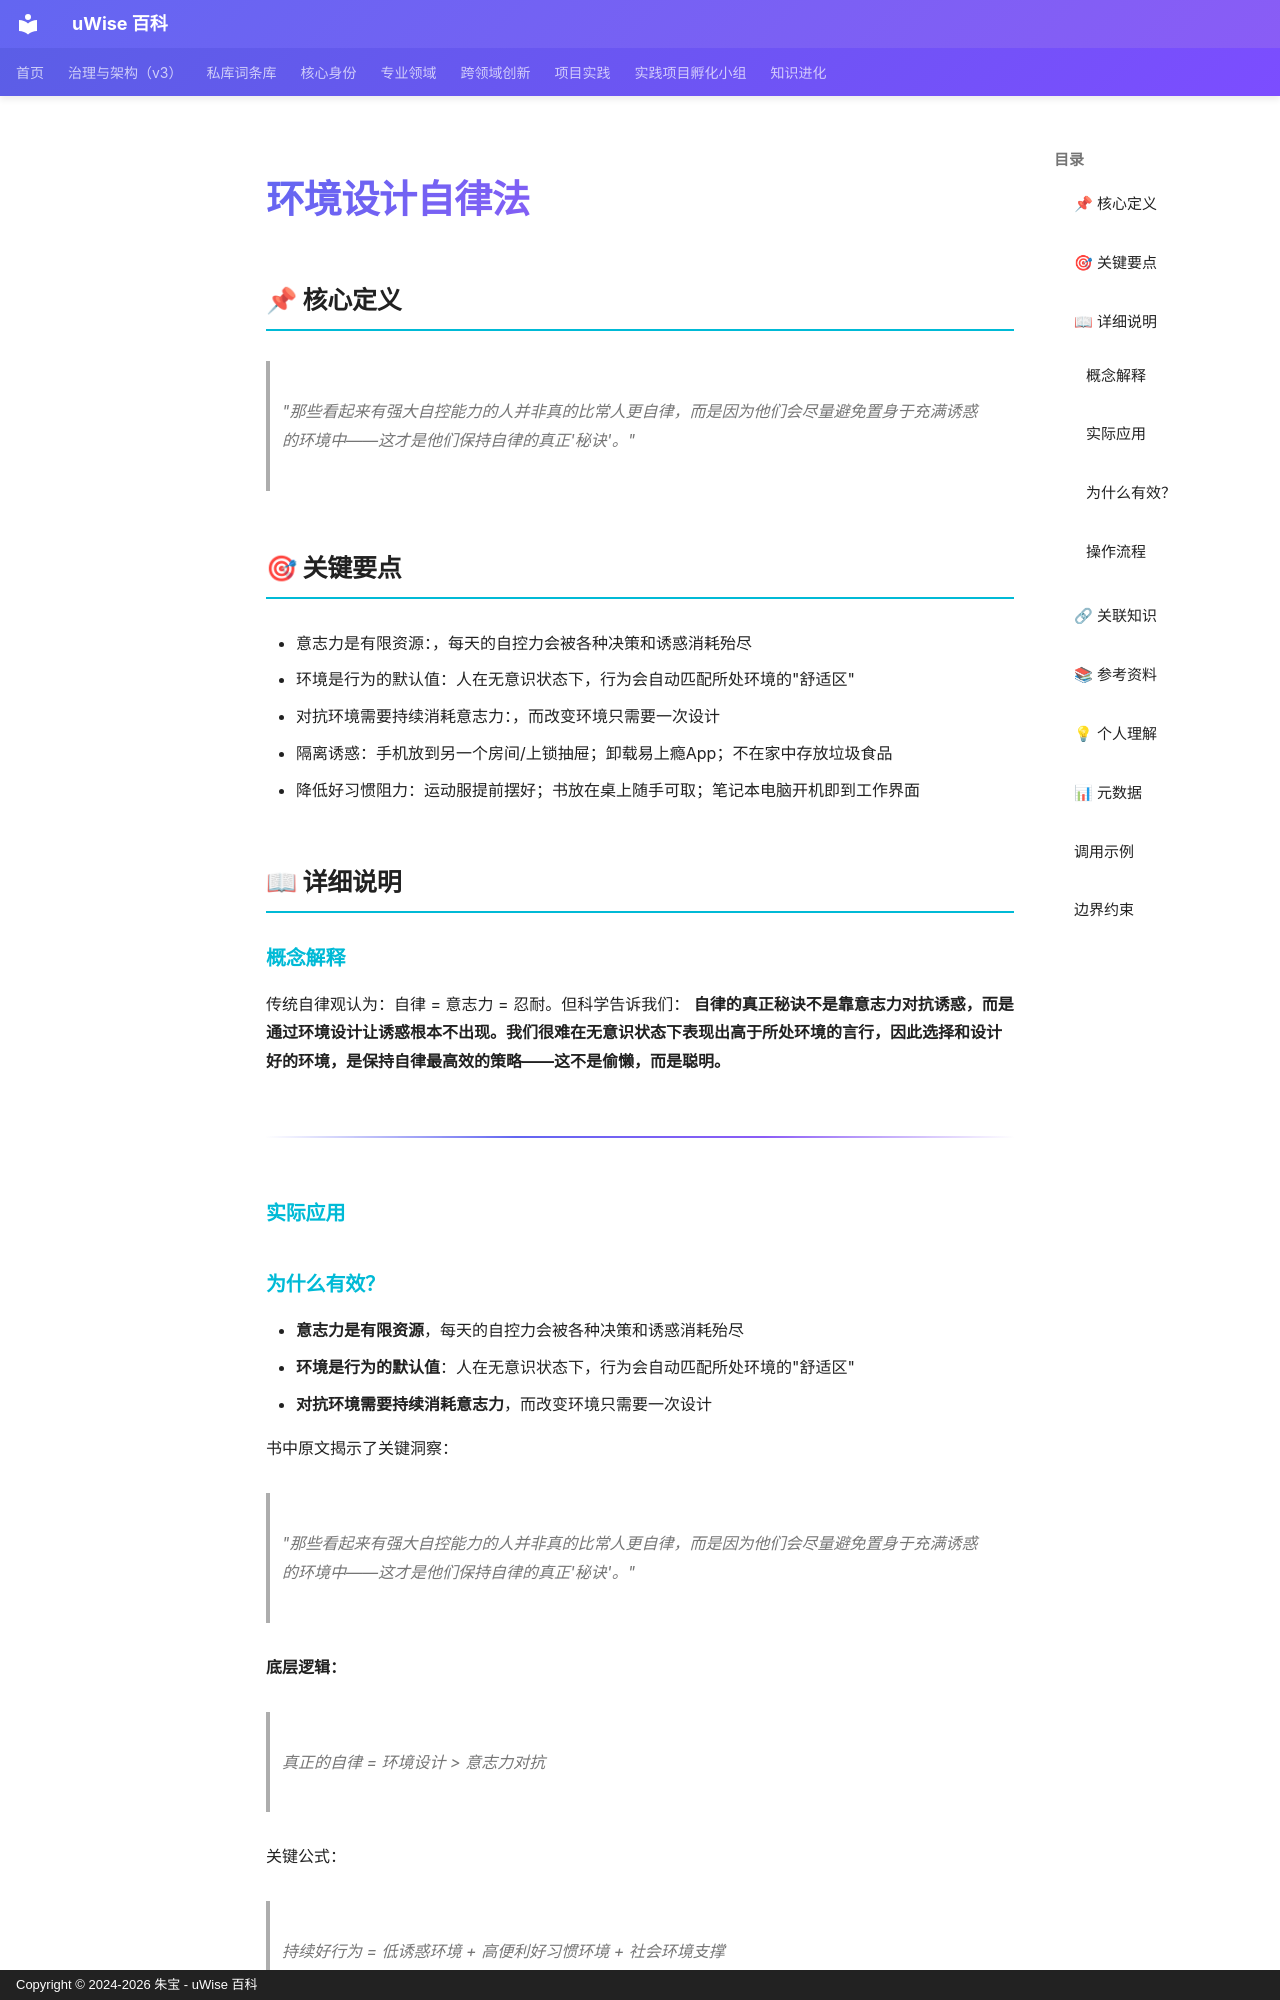

repository: zhubao315/uWise · page: vault-encyclopedia/md-963ed28e/index.html · generator: mkdocs · copyright: Copyright © 2024-2026 朱宝 - uWise 百科

---
title: "环境设计自律法"
description: "\"那些看起来有强大自控能力的人并非真的比常人更自律，而是因为他们会尽量避免置身于充满诱惑的环境中——这才是他们保持自律的真正'秘诀'。\""
---

# 环境设计自律法

## 📌 核心定义

> "那些看起来有强大自控能力的人并非真的比常人更自律，而是因为他们会尽量避免置身于充满诱惑的环境中——这才是他们保持自律的真正'秘诀'。"

## 🎯 关键要点

- 意志力是有限资源：，每天的自控力会被各种决策和诱惑消耗殆尽
- 环境是行为的默认值：人在无意识状态下，行为会自动匹配所处环境的"舒适区"
- 对抗环境需要持续消耗意志力：，而改变环境只需要一次设计
- 隔离诱惑：手机放到另一个房间/上锁抽屉；卸载易上瘾App；不在家中存放垃圾食品
- 降低好习惯阻力：运动服提前摆好；书放在桌上随手可取；笔记本电脑开机即到工作界面

## 📖 详细说明

### 概念解释
传统自律观认为：自律 = 意志力 = 忍耐。但科学告诉我们：
**自律的真正秘诀不是靠意志力对抗诱惑，而是通过环境设计让诱惑根本不出现。我们很难在无意识状态下表现出高于所处环境的言行，因此选择和设计好的环境，是保持自律最高效的策略——这不是偷懒，而是聪明。**

---


### 实际应用

### 为什么有效？


- **意志力是有限资源**，每天的自控力会被各种决策和诱惑消耗殆尽
- **环境是行为的默认值**：人在无意识状态下，行为会自动匹配所处环境的"舒适区"
- **对抗环境需要持续消耗意志力**，而改变环境只需要一次设计

书中原文揭示了关键洞察：

> "那些看起来有强大自控能力的人并非真的比常人更自律，而是因为他们会尽量避免置身于充满诱惑的环境中——这才是他们保持自律的真正'秘诀'。"

**底层逻辑：**

> 真正的自律 = 环境设计 > 意志力对抗

关键公式：
> 持续好行为 = 低诱惑环境 + 高便利好习惯环境 + 社会环境支撑

**环境的三个层次：**
1. **物理环境**：你身边触手可及的东西（手机在手边 vs 手机在另一个房间）
2. **社交环境**：你周围的人（自律的圈子 vs 放纵的圈子）
3. **信息环境**：你接收的内容（高质量信息流 vs 娱乐八卦流）
